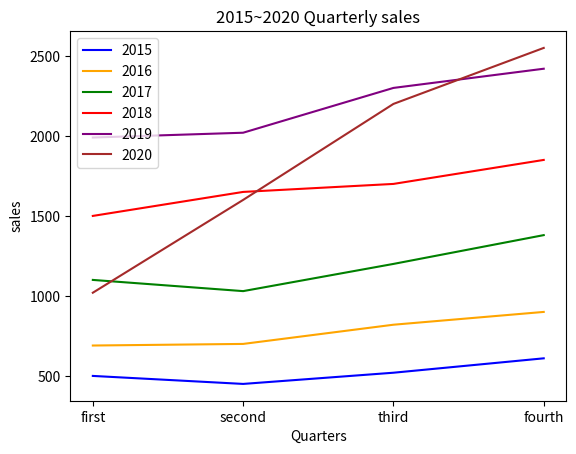

Reproduce this figure in Python.
import matplotlib.pyplot as plt

data1 = [500,450,520,610]
data2 = [690,700,820,900]
data3 = [1100,1030,1200,1380]
data4 = [1500,1650,1700,1850]
data5 = [1990,2020,2300,2420]
data6 = [1020,1600,2200,2550]

x = [0,1,2,3]
xlabels = ['first', 'second', 'third', 'fourth']

plt.plot(x, data1, color='blue')
plt.plot(x, data2, color='orange')
plt.plot(x, data3, color='green')
plt.plot(x, data4, color='red')
plt.plot(x, data5, color='purple')
plt.plot(x, data6, color='brown')

plt.title('2015~2020 Quarterly sales')
plt.xlabel('Quarters')
plt.ylabel('sales')
plt.xticks(x, xlabels)
plt.legend(['2015','2016','2017','2018','2019','2020'])

plt.show()